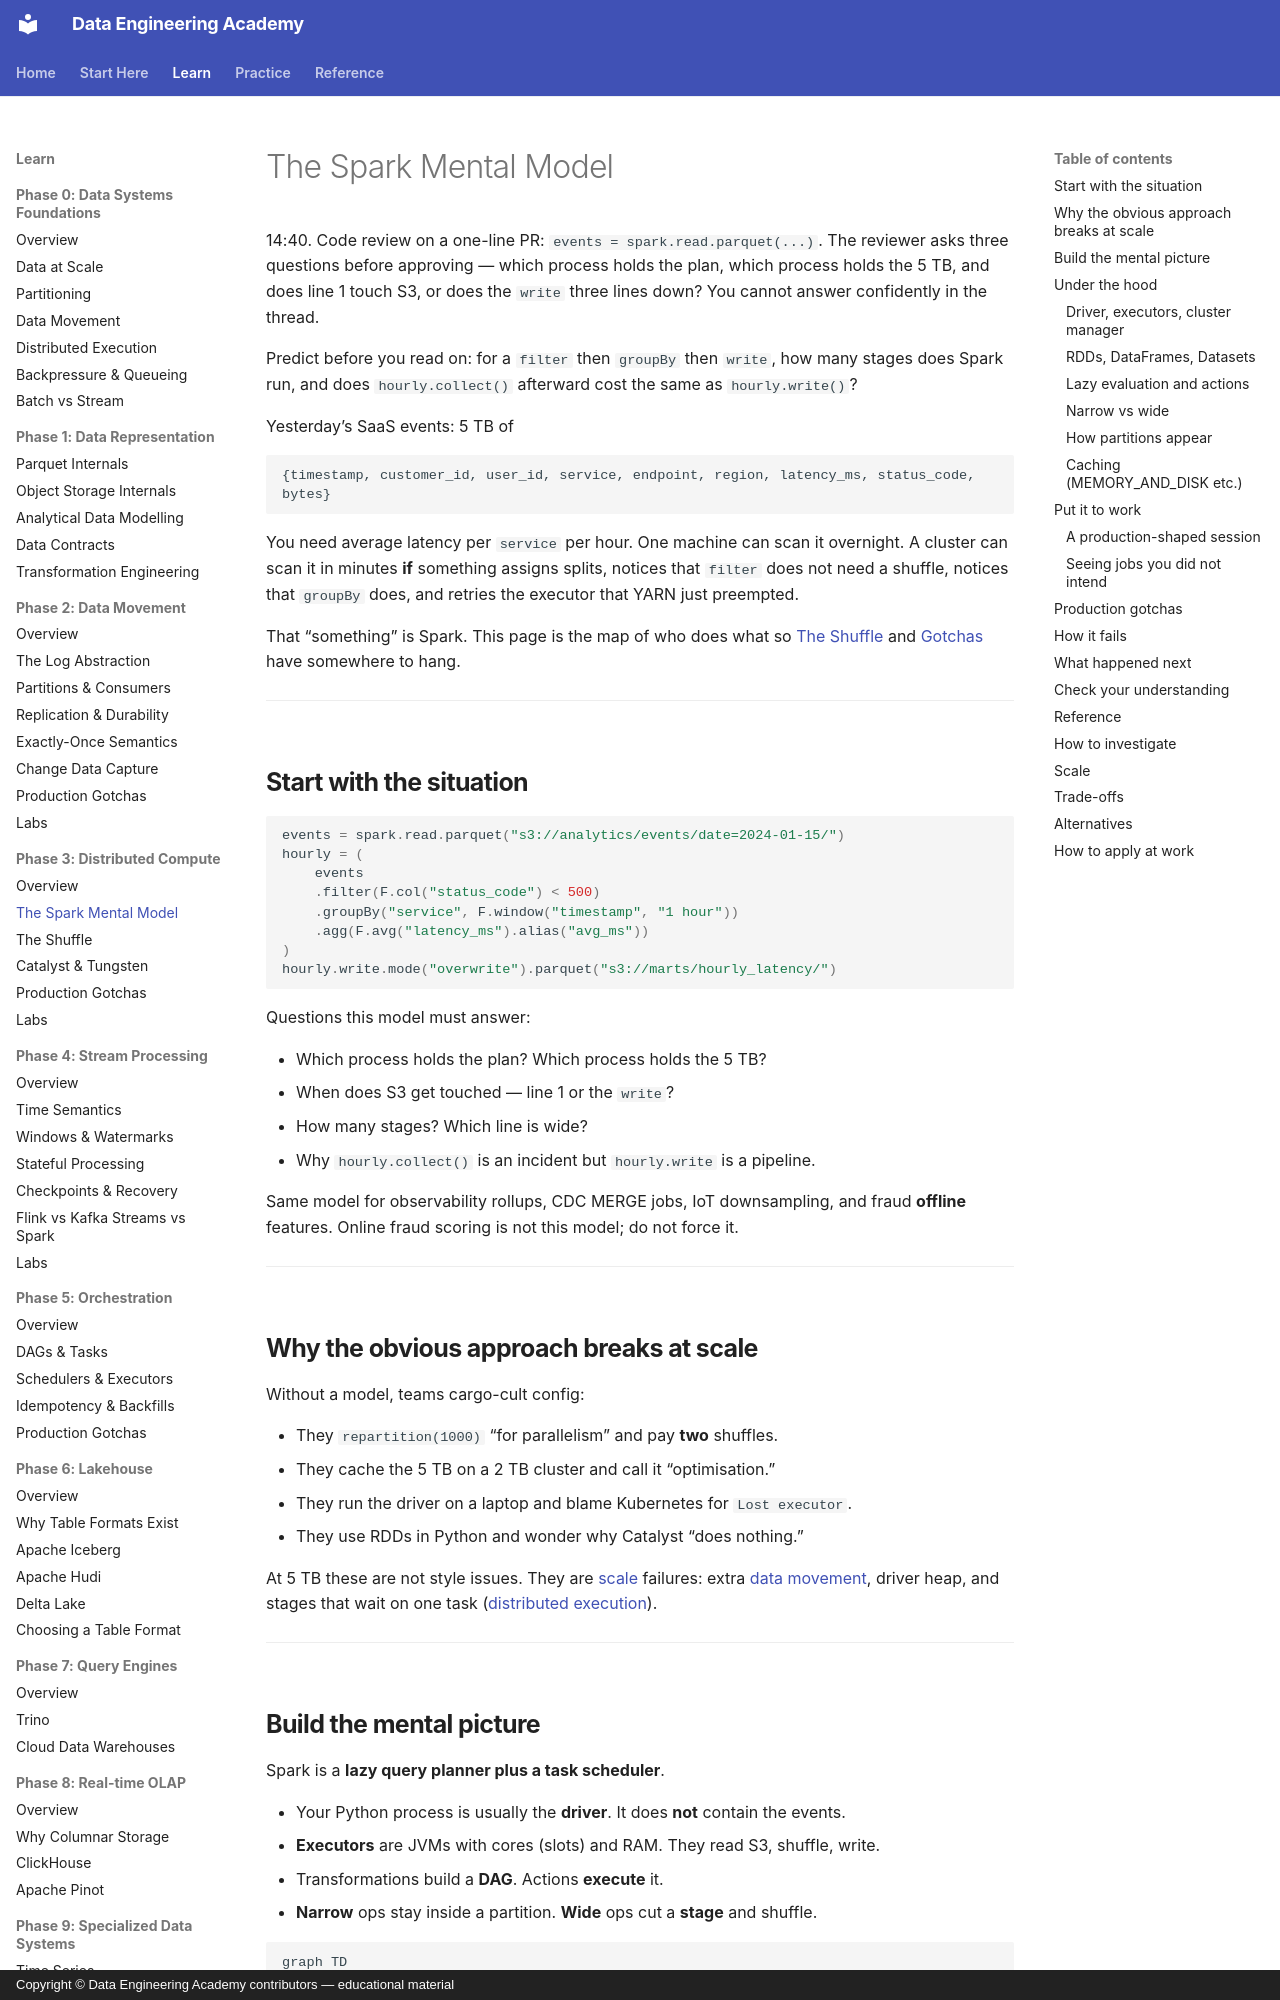

repository: sanketn26/data-engineering · page: spark/mental-model/index.html · generator: mkdocs · copyright: Copyright © Data Engineering Academy contributors — educational material

---
description: Which process holds the plan, which holds the data, and when a Spark transformation actually triggers a stage, a shuffle, or a write.
---

# The Spark Mental Model

14:40. Code review on a one-line PR: `events = spark.read.parquet(...)`. The reviewer asks three questions before approving — which process holds the plan, which process holds the 5 TB, and does line 1 touch S3, or does the `write` three lines down? You cannot answer confidently in the thread.

Predict before you read on: for a `filter` then `groupBy` then `write`, how many stages does Spark run, and does `hourly.collect()` afterward cost the same as `hourly.write()`?

Yesterday’s SaaS events: 5 TB of

```text
{timestamp, customer_id, user_id, service, endpoint, region, latency_ms, status_code, bytes}
```

You need average latency per `service` per hour. One machine can scan it overnight. A cluster can scan it in minutes **if** something assigns splits, notices that `filter` does not need a shuffle, notices that `groupBy` does, and retries the executor that YARN just preempted.

That “something” is Spark. This page is the map of who does what so [The Shuffle](shuffle.md) and [Gotchas](gotchas.md) have somewhere to hang.

---

## Start with the situation { #use-case }

```python
events = spark.read.parquet("s3://analytics/events/date=2024-01-15/")
hourly = (
    events
    .filter(F.col("status_code") < 500)
    .groupBy("service", F.window("timestamp", "1 hour"))
    .agg(F.avg("latency_ms").alias("avg_ms"))
)
hourly.write.mode("overwrite").parquet("s3://marts/hourly_latency/")
```

Questions this model must answer:

- Which process holds the plan? Which process holds the 5 TB?
- When does S3 get touched — line 1 or the `write`?
- How many stages? Which line is wide?
- Why `hourly.collect()` is an incident but `hourly.write` is a pipeline.

Same model for observability rollups, CDC MERGE jobs, IoT downsampling, and fraud **offline** features. Online fraud scoring is not this model; do not force it.

---

## Why the obvious approach breaks at scale { #why-this-is-hard-at-scale }

Without a model, teams cargo-cult config:

- They `repartition(1000)` “for parallelism” and pay **two** shuffles.
- They cache the 5 TB on a 2 TB cluster and call it “optimisation.”
- They run the driver on a laptop and blame Kubernetes for `Lost executor`.
- They use RDDs in Python and wonder why Catalyst “does nothing.”

At 5 TB these are not style issues. They are [scale](../foundations/scale.md) failures: extra [data movement](../foundations/data-movement.md), driver heap, and stages that wait on one task ([distributed execution](../foundations/distributed-execution.md)).

---
